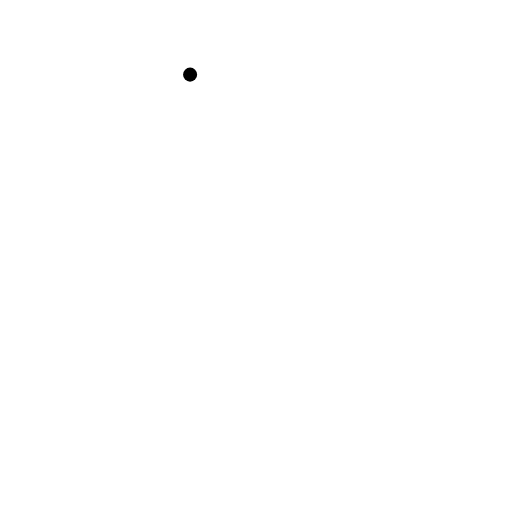
t = 0.00 s
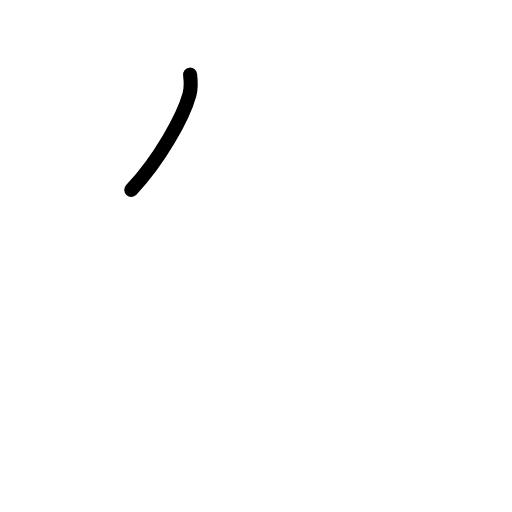
t = 0.75 s
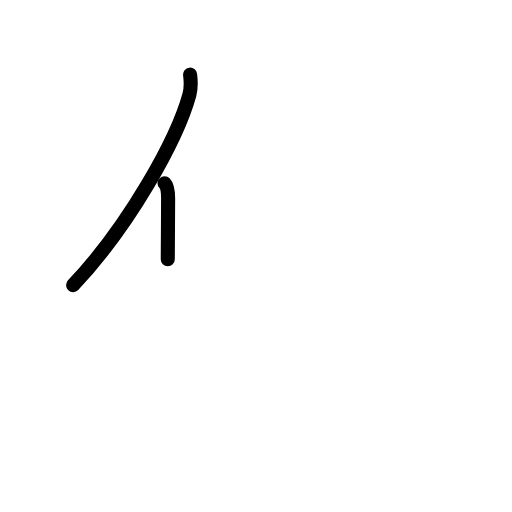
t = 1.63 s
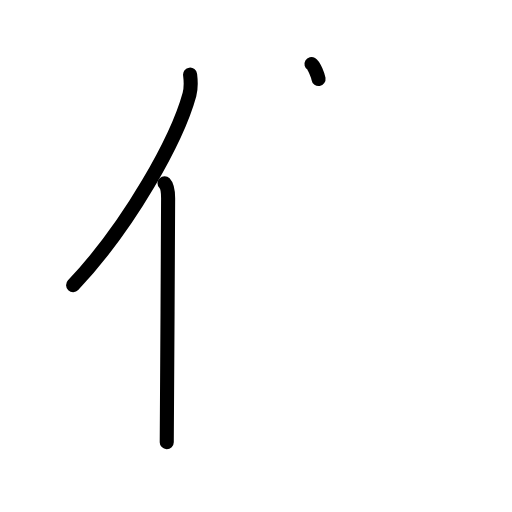
t = 2.38 s
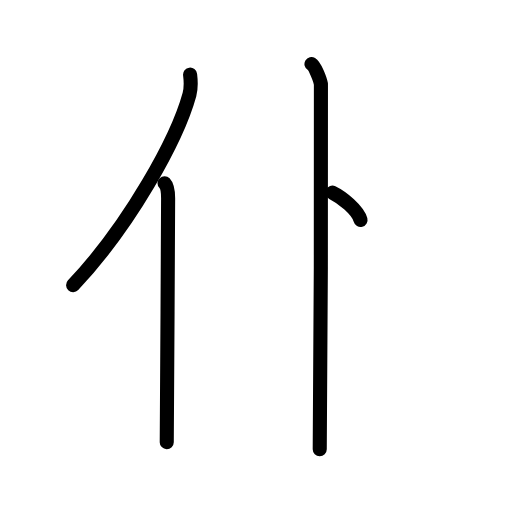
t = 3.25 s
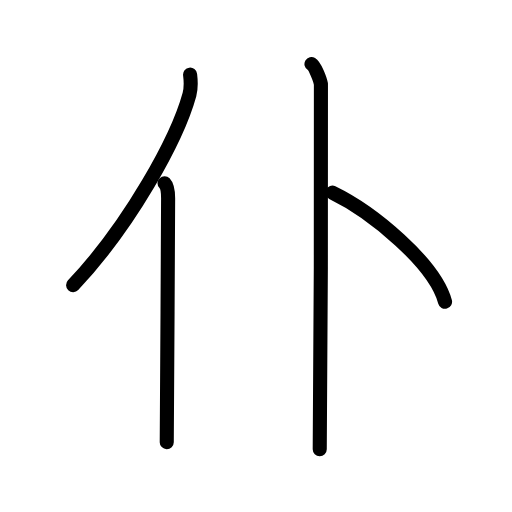
t = 4.00 s

The animated SVG that drew these frames (rendered in a browser with its animation timeline set to each time). Animation: 10 SMIL elements (animate=10); one cycle of 4.00 s.

<?xml version="1.0" encoding="UTF-8"?>
<!--
AniKanjiVG is licensed by CC-BY-SA Paul C. Sommerhoff (https://bitbucket.org/sommerhoff/anikanjivg).
AniKanjiVG uses KanjiVG which is licensed by CC-BY-SA Ulrich Apel (http://kanjivg.tagaini.net).
See also http://creativecommons.org/licenses/by-sa/3.0/
-->
<svg xmlns:kvg='http://kanjivg.tagaini.net' xmlns='http://www.w3.org/2000/svg' width='109' height='109' viewBox='0 0 109 109' style='fill:none;stroke:#000000;stroke-width:3;stroke-linecap:round;stroke-linejoin:round;' id="kvg:kanji_04ec6"><g id="kvg:04ec6" kvg:element="仆"><g id="kvg:04ec6-g1" kvg:element="亻" kvg:variant="true" kvg:original="人" kvg:position="left" kvg:radical="general"><path id="kvg:04ec6-s1" kvg:type="㇒" d="M40.47,15.89c0.15,1.22,0.27,2.74-0.14,4.24c-2.6,9.46-12.66,27.76-24.77,40.58"><animate attributeName="d" begin="0.0s" dur="0.5s" from="M40.47,15.89C40.47,15.89,40.47,15.89,40.47,15.89" to="M40.47,15.89c0.15,1.22,0.27,2.74-0.14,4.24" />
<animate attributeName="d" begin="0.5s" dur="0.5s" from="M40.47,15.89c0.15,1.22,0.27,2.74-0.14,4.24c0,0,0,0,0,0,0" to="M40.47,15.89c0.15,1.22,0.27,2.74-0.14,4.24c-2.6,9.46-12.66,27.76-24.77,40.58" />
</path>
<path id="kvg:04ec6-s2" kvg:type="㇑" d="M35.03,39c0.59,0.61,0.76,1.97,0.76,3.23c0,13.02-0.29,43.15-0.29,51.9"><animate attributeName="d" begin="1.0s" dur="0.5s" from="M35.03,39C35.03,39,35.03,39,35.03,39" to="M35.03,39c0.59,0.61,0.76,1.97,0.76,3.23" />
<animate attributeName="d" begin="1.5s" dur="0.5s" from="M35.03,39c0.59,0.61,0.76,1.97,0.76,3.23c0,0,0,0,0,0,0" to="M35.03,39c0.59,0.61,0.76,1.97,0.76,3.23c0,13.02-0.29,43.15-0.29,51.9" />
<animate attributeName="d" begin="0s" dur="1.0s" from="M-100,-100" to="M-100,-100" />
</path>
</g>
<g id="kvg:04ec6-g2" kvg:element="卜" kvg:original="ト" kvg:position="right"><path id="kvg:04ec6-s3" kvg:type="㇑" d="M66.31,13.63c0.76,0.45,1.86,3.35,2.01,4.25c0.15,0.9-0.1,72.15-0.25,77.75"><animate attributeName="d" begin="2.0s" dur="0.5s" from="M66.31,13.63C66.31,13.63,66.31,13.63,66.31,13.63" to="M66.31,13.63c0.76,0.45,1.86,3.35,2.01,4.25" />
<animate attributeName="d" begin="2.5s" dur="0.5s" from="M66.31,13.63c0.76,0.45,1.86,3.35,2.01,4.25c0,0,0,0,0,0,0" to="M66.31,13.63c0.76,0.45,1.86,3.35,2.01,4.25c0.15,0.9-0.1,72.15-0.25,77.75" />
<animate attributeName="d" begin="0s" dur="2.0s" from="M-100,-100" to="M-100,-100" />
</path>
<path id="kvg:04ec6-s4" kvg:type="㇔" d="M70.75,41c8.47,4.1,21.77,15.03,24,23.25"><animate attributeName="d" begin="3.0s" dur="1.0s" from="M70.75,41C70.75,41,70.75,41,70.75,41" to="M70.75,41c8.47,4.1,21.77,15.03,24,23.25" />
<animate attributeName="d" begin="0s" dur="3.0s" from="M-100,-100" to="M-100,-100" />
</path>
</g>
</g>
</svg>
